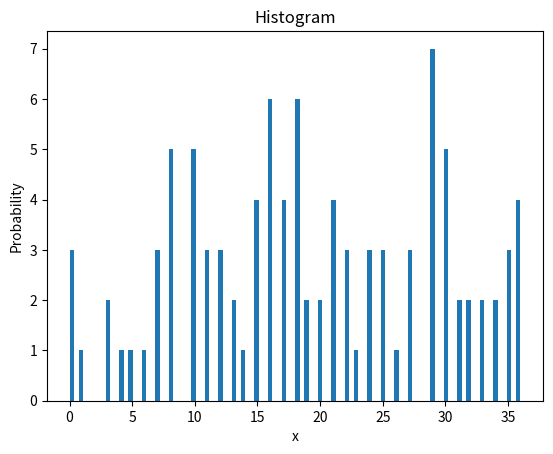

This figure's Python source:
# 1.1 Напишите код, моделирующий выпадение поля в рулетке (с учетом поля зеро).
import numpy as np
import matplotlib.pyplot as plt
import matplotlib.mlab as mlab


#Запускаем рулетку 100 раз
xx = []
b, r, s, o = 0, 0, 0, 0
n = 100
for i in range(0, n):
    x = np.random.randint(0, 37)
    xx.append(x)
    if x == 0:
#        print("zero")
        o += 1
    elif x % 2 == 0:
#        print("red", x)
        r += 1
    else:
#        print("black", x)
        b = b + 1
    s += 1

print("black", b, " red", r, ' zero', o, " всего: ", s)


# 1.2 сколько раз в 1 серии из 100 повторений выпадет значение от 0 до 36
num_bins = 100
n, bins, patches = plt.hist(xx, num_bins)
plt.xlabel('x')
plt.ylabel('Probability')
plt.title('Histogram')
plt.show()
